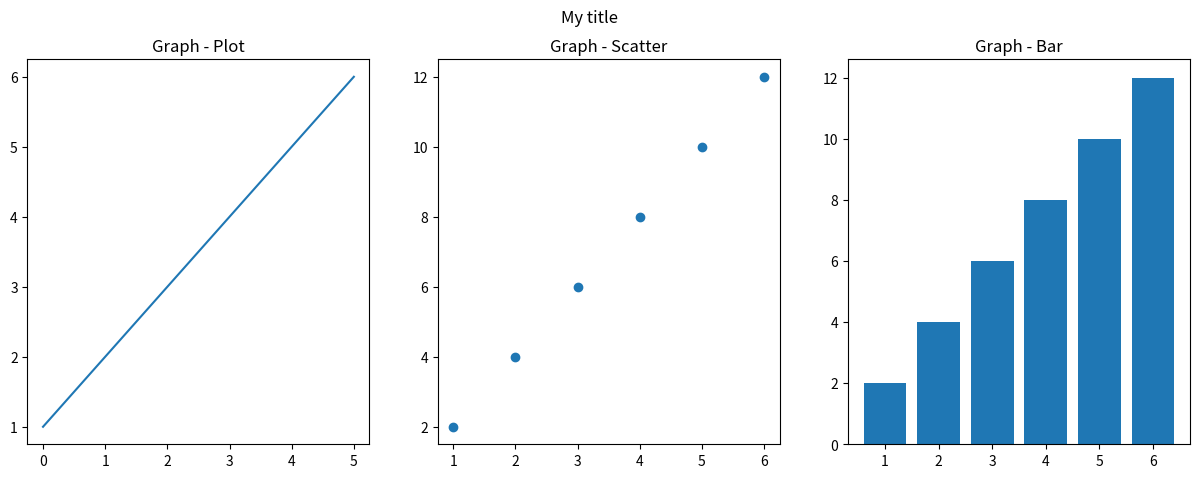

This figure's Python source:
from matplotlib import pyplot as plt

class Graph:
  "My Graph"

  def __init__(self,):
        
    figure = plt.figure(figsize=(15,5))
    figure.suptitle("My title")

    figure.add_subplot(131)
    plt.title("Graph - Plot")
    plt.plot([1,2,3,4,5,6])

    figure.add_subplot(132)
    plt.title("Graph - Scatter")
    plt.scatter([1,2,3,4,5,6], [2,4,6,8,10,12])

    figure.add_subplot(133)
    plt.title("Graph - Bar")
    plt.bar([1,2,3,4,5,6], [2,4,6,8,10,12])


    plt.show()

Graph()